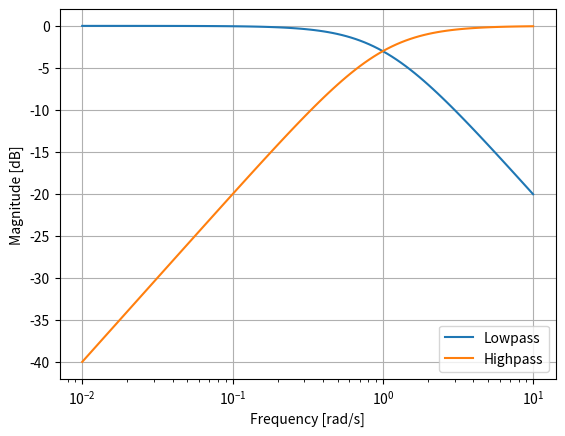

Recreate this plot in Python.
from scipy import signal
import matplotlib.pyplot as plt

lp = signal.lti([1.0], [1.0, 1.0])
hp = signal.lti(*signal.lp2hp(lp.num, lp.den))
w, mag_lp, p_lp = lp.bode()
w, mag_hp, p_hp = hp.bode(w)

plt.plot(w, mag_lp, label='Lowpass')
plt.plot(w, mag_hp, label='Highpass')
plt.semilogx()
plt.grid()
plt.xlabel('Frequency [rad/s]')
plt.ylabel('Magnitude [dB]')
plt.legend()
